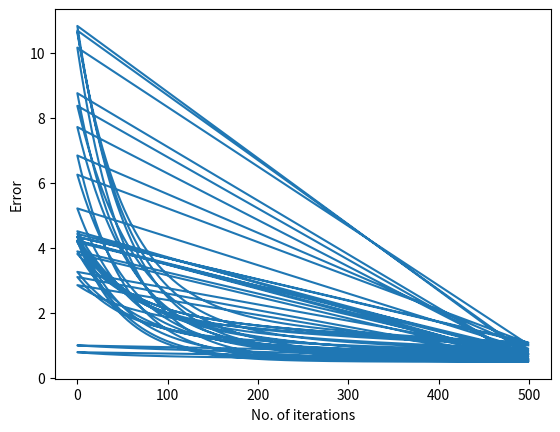

The script that saved this image:
#set alpha
#initialise w with random numbers
#set E to a large value (Emax)
#iter = 0 
#Repeat for until E < Emax or iter < maxIter
#  E = 0
#  for all training patterns {(x, d)}
     # output y = Wx
     # w = w + alpha*(d-y)*x


import numpy as np 
import matplotlib.pyplot as plt
import random

#weight_vector = np.zeros(3)
#w = np.array([0.1, 0.1, 0.1]) #25 weights

error_grp = []
iter_grp = []
#initialise the training patterns
training = [[np.array([-0.5, 1.2, -0.1]).transpose(), 0.2], [np.array([0.7, -0.5, -0.2]).transpose(), -0.8], [np.array([0.3, 1.2, 2.3]).transpose(), 0.8], 
            [np.array([1.2, 0.8, 1.0]).transpose(), 0.4], [np.array([-0.5, 1.2, -0.1]).transpose(), -0.2],
            [np.array([1.0, -0.3, 0.5]).transpose(), -0.1]]

def lms(w): 
  i = 0
  alpha = [0.1, 0.01, 0.001]
  Emax = 10000000000000000000000000
  maxIter = 500
  E = 0
  while ((i < maxIter) and (E < Emax)):
    E = 0
    for pair in training:
      y = np.dot(w.transpose(), pair[0])
      #print('y: ')
      #print(y)
      #print('==================')
      w = w + np.dot((alpha[2]*(pair[1] - y)), pair[0])
      #print('weight: ' + str(w))
      E = E + np.power((pair[1] - y), 2)
      #print('Error: ' + str(E))
    #Put the error in the array after going thru the whole training pattern
    error_grp.append(E)
    iter_grp.append(i)
    i = i + 1
  #print('i: ' + str(i))

  print('Final error: ' + str(E))
  print('final weight: ' + str(w))

w = []
for x in range(25):
  for y in range(3):
    val = round(random.random(), 1)
    print(val)
    w.append(val)
  weight_vector = np.array(w)
  print('Weight vector: ' + str(weight_vector))
  lms(weight_vector)
  w = []
#Draw the graph
plt.plot(iter_grp, error_grp)
plt.ylabel('Error')
plt.xlabel('No. of iterations')
plt.show()